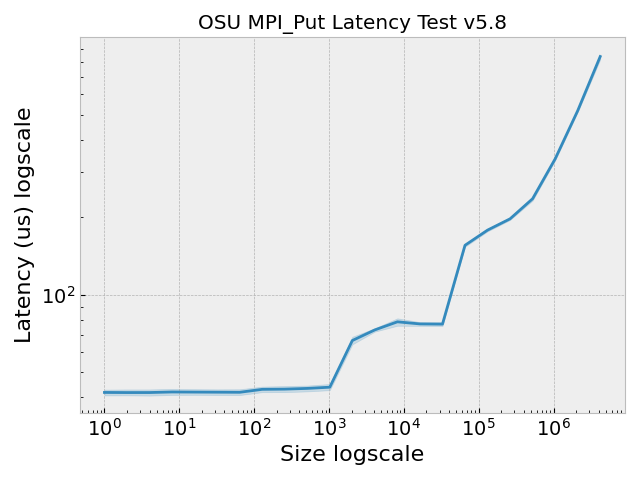

The file beside this chart, header and first rows:
, Size, Latency (us)
0, 1.0, 42.02
1, 2.0, 41.87
2, 4.0, 42.0
3, 8.0, 42.33
4, 16.0, 42.24
5, 32.0, 42.04
6, 64.0, 42.08
7, 128.0, 43.43
8, 256.0, 43.44
9, 512.0, 43.66
10, 1024, 43.94
11, 2048, 63.91
12, 4096, 74.32
13, 8192, 82.64
14, 16384, 81.25
15, 32768, 80.84
16, 65536, 156.3
17, 131072, 170.3
18, 262144, 187.5
19, 524288, 215.2
20, 1048576, 306.2
21, 2097152, 513.3
22, 4194304, 713.6
23, 1.0, 40.32
24, 2.0, 40.48
25, 4.0, 40.22
26, 8.0, 40.27
27, 16.0, 40.37
28, 32.0, 40.31
29, 64.0, 40.41
30, 128.0, 41.72
31, 256.0, 41.7
32, 512.0, 42.0
33, 1024, 42.29
34, 2048, 62.44
35, 4096, 72.67
36, 8192, 80.95
37, 16384, 75.26
38, 32768, 73.48
39, 65536, 154.2
40, 131072, 176
41, 262144, 194.0
42, 524288, 229.7
43, 1048576, 322.9
44, 2097152, 500.6
45, 4194304, 871.8
46, 1.0, 45.69
47, 2.0, 45.49
48, 4.0, 45.53
49, 8.0, 45.58
50, 16.0, 45.64
51, 32.0, 46.15
52, 64.0, 45.64
53, 128.0, 47.04
54, 256.0, 47.13
55, 512.0, 47.57
56, 1024, 48.17
57, 2048, 75.38
58, 4096, 77.24
59, 8192, 80.35
... 400 more rows
